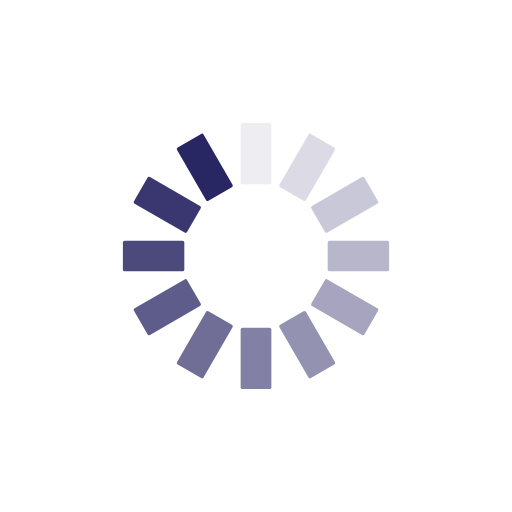
t = 0.00 s
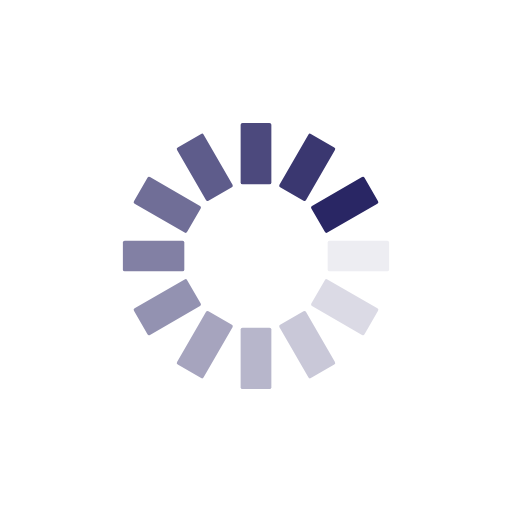
t = 0.25 s
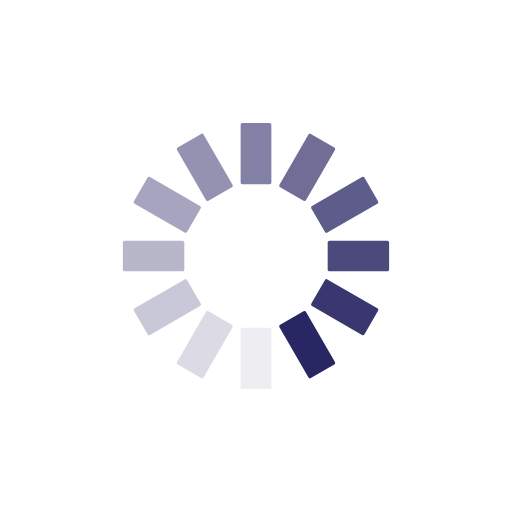
t = 0.50 s
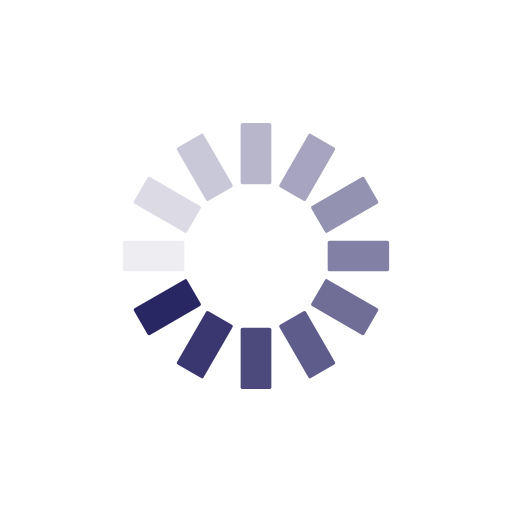
t = 0.75 s

The animated SVG that drew these frames (rendered in a browser with its animation timeline set to each time). Animation: 12 SMIL elements (animate=12); one cycle of 1.00 s, repeats indefinitely.

<?xml version="1.0" encoding="utf-8"?>
<svg xmlns="http://www.w3.org/2000/svg" xmlns:xlink="http://www.w3.org/1999/xlink" style="margin: auto; background: rgb(255, 255, 255); display: block; shape-rendering: auto;" width="200px" height="200px" viewBox="0 0 100 100" preserveAspectRatio="xMidYMid">
<g transform="rotate(0 50 50)">
  <rect x="47" y="24" rx="0.36" ry="0.36" width="6" height="12" fill="#292664">
    <animate attributeName="opacity" values="1;0" keyTimes="0;1" dur="1s" begin="-0.9166666666666666s" repeatCount="indefinite"></animate>
  </rect>
</g><g transform="rotate(30 50 50)">
  <rect x="47" y="24" rx="0.36" ry="0.36" width="6" height="12" fill="#292664">
    <animate attributeName="opacity" values="1;0" keyTimes="0;1" dur="1s" begin="-0.8333333333333334s" repeatCount="indefinite"></animate>
  </rect>
</g><g transform="rotate(60 50 50)">
  <rect x="47" y="24" rx="0.36" ry="0.36" width="6" height="12" fill="#292664">
    <animate attributeName="opacity" values="1;0" keyTimes="0;1" dur="1s" begin="-0.75s" repeatCount="indefinite"></animate>
  </rect>
</g><g transform="rotate(90 50 50)">
  <rect x="47" y="24" rx="0.36" ry="0.36" width="6" height="12" fill="#292664">
    <animate attributeName="opacity" values="1;0" keyTimes="0;1" dur="1s" begin="-0.6666666666666666s" repeatCount="indefinite"></animate>
  </rect>
</g><g transform="rotate(120 50 50)">
  <rect x="47" y="24" rx="0.36" ry="0.36" width="6" height="12" fill="#292664">
    <animate attributeName="opacity" values="1;0" keyTimes="0;1" dur="1s" begin="-0.5833333333333334s" repeatCount="indefinite"></animate>
  </rect>
</g><g transform="rotate(150 50 50)">
  <rect x="47" y="24" rx="0.36" ry="0.36" width="6" height="12" fill="#292664">
    <animate attributeName="opacity" values="1;0" keyTimes="0;1" dur="1s" begin="-0.5s" repeatCount="indefinite"></animate>
  </rect>
</g><g transform="rotate(180 50 50)">
  <rect x="47" y="24" rx="0.36" ry="0.36" width="6" height="12" fill="#292664">
    <animate attributeName="opacity" values="1;0" keyTimes="0;1" dur="1s" begin="-0.4166666666666667s" repeatCount="indefinite"></animate>
  </rect>
</g><g transform="rotate(210 50 50)">
  <rect x="47" y="24" rx="0.36" ry="0.36" width="6" height="12" fill="#292664">
    <animate attributeName="opacity" values="1;0" keyTimes="0;1" dur="1s" begin="-0.3333333333333333s" repeatCount="indefinite"></animate>
  </rect>
</g><g transform="rotate(240 50 50)">
  <rect x="47" y="24" rx="0.36" ry="0.36" width="6" height="12" fill="#292664">
    <animate attributeName="opacity" values="1;0" keyTimes="0;1" dur="1s" begin="-0.25s" repeatCount="indefinite"></animate>
  </rect>
</g><g transform="rotate(270 50 50)">
  <rect x="47" y="24" rx="0.36" ry="0.36" width="6" height="12" fill="#292664">
    <animate attributeName="opacity" values="1;0" keyTimes="0;1" dur="1s" begin="-0.16666666666666666s" repeatCount="indefinite"></animate>
  </rect>
</g><g transform="rotate(300 50 50)">
  <rect x="47" y="24" rx="0.36" ry="0.36" width="6" height="12" fill="#292664">
    <animate attributeName="opacity" values="1;0" keyTimes="0;1" dur="1s" begin="-0.08333333333333333s" repeatCount="indefinite"></animate>
  </rect>
</g><g transform="rotate(330 50 50)">
  <rect x="47" y="24" rx="0.36" ry="0.36" width="6" height="12" fill="#292664">
    <animate attributeName="opacity" values="1;0" keyTimes="0;1" dur="1s" begin="0s" repeatCount="indefinite"></animate>
  </rect>
</g>
<!-- [ldio] generated by https://loading.io/ --></svg>
